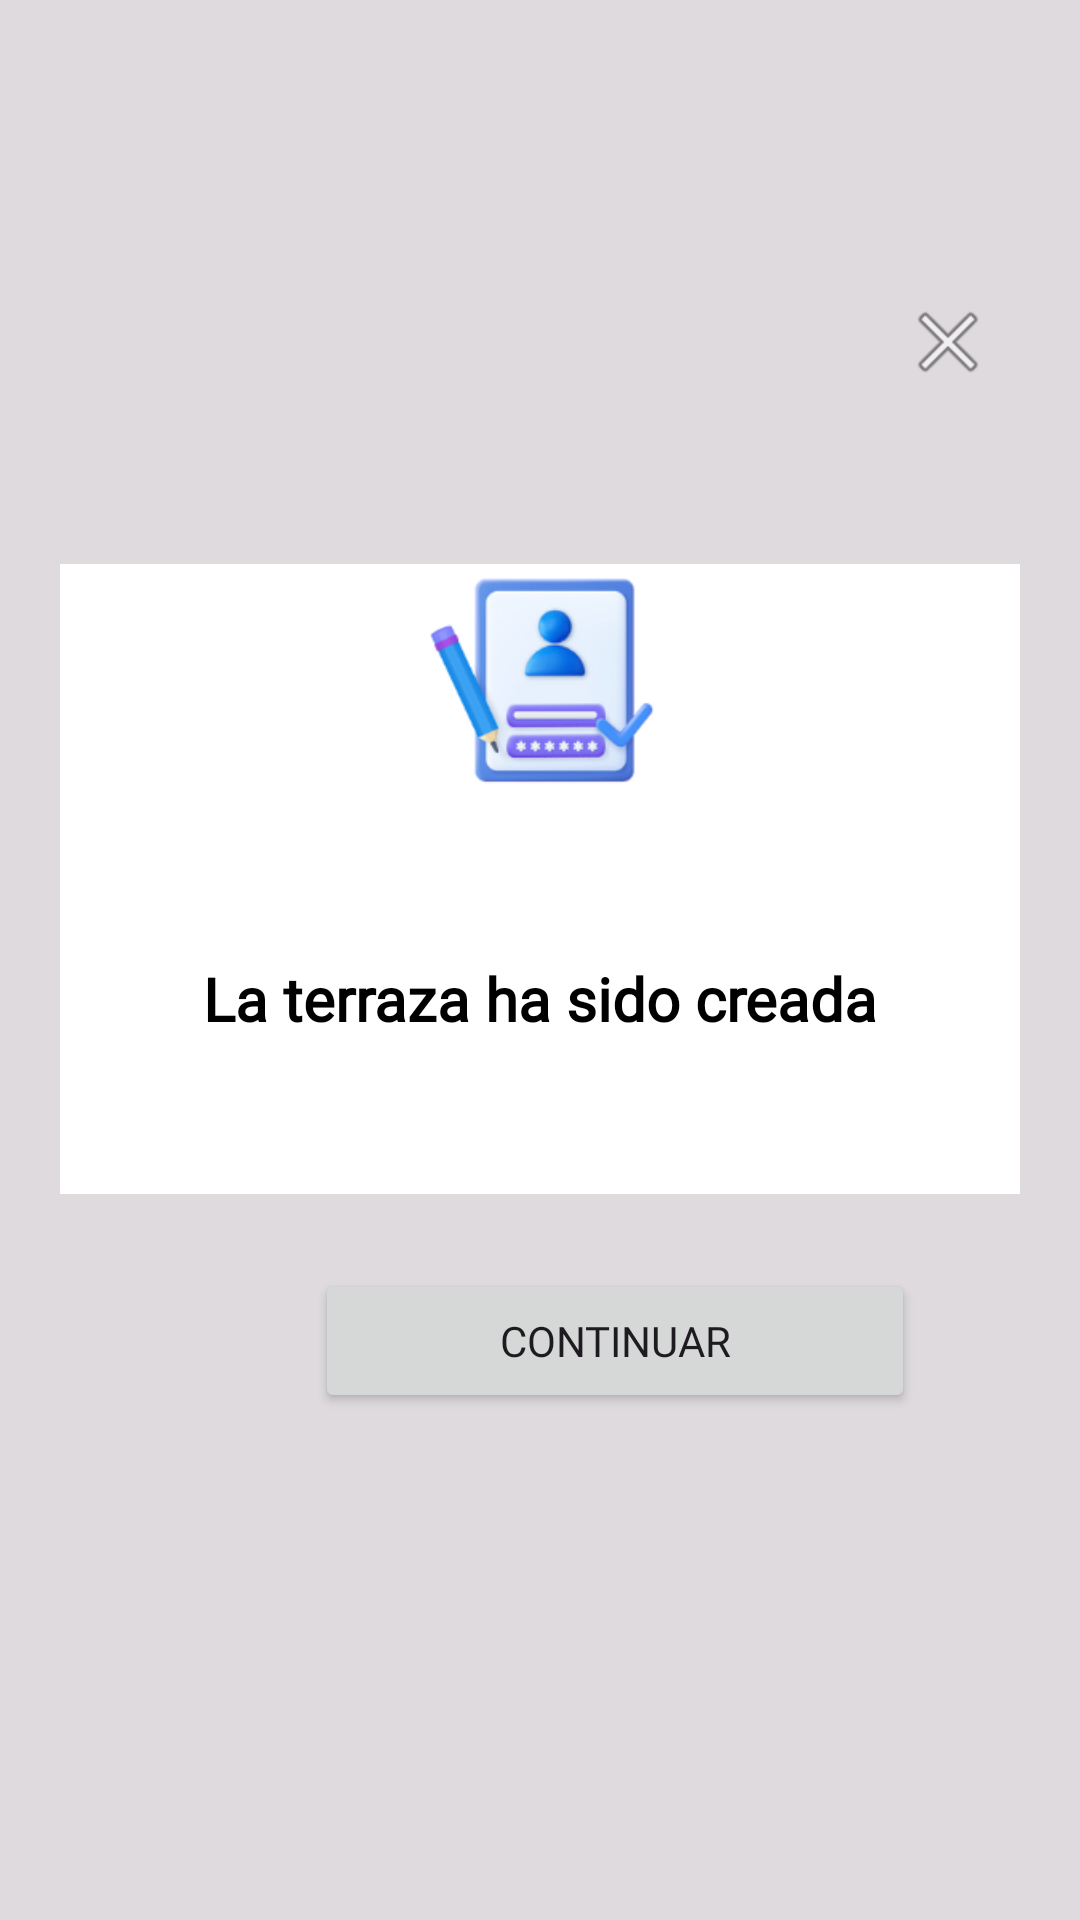

The Android layout XML behind this screen, and the referenced resources:
<!-- AndroidManifest.xml: application theme Theme.Solarsportandroidjava -->
<!-- res/layout/popup_window.xml -->
<?xml version="1.0" encoding="utf-8"?>
<androidx.constraintlayout.widget.ConstraintLayout xmlns:android="http://schemas.android.com/apk/res/android"
    xmlns:app="http://schemas.android.com/apk/res-auto"
    xmlns:tools="http://schemas.android.com/tools"
    android:id="@+id/main"
    android:layout_width="match_parent"
    android:layout_height="740dp"
    android:layout_marginBottom="120dp"
    android:background="#80BFBDBD"
    android:gravity="center_vertical"
    android:orientation="vertical"
    android:padding="20dp"
    tools:context=".PopupWindowActivity">

    <LinearLayout
        android:layout_width="match_parent"
        android:layout_height="match_parent"
        android:orientation="vertical">

        <ImageView
            android:id="@+id/close_image"
            android:layout_width="wrap_content"
            android:layout_height="wrap_content"
            android:layout_gravity="end"
            android:layout_marginTop="70dp"
            android:contentDescription="Cerrar"
            android:onClick="closePopup"
            android:padding="8dp"
            android:src="@android:drawable/ic_menu_close_clear_cancel" />

        <ImageView
            android:id="@+id/imageView"
            android:layout_width="match_parent"
            android:layout_height="80dp"
            android:layout_marginTop="50dp"
            android:background="@color/white"
            android:backgroundTint="@color/white"
            android:gravity="center"
            app:srcCompat="@drawable/registro_exitoso" />

        <TextView
            android:id="@+id/popup_text"
            android:layout_width="399dp"
            android:layout_height="130dp"
            android:layout_gravity="center"
            android:layout_marginBottom="25dp"
            android:background="@color/white"
            android:backgroundTint="@color/white"
            android:fontFamily="@font/montserrat"
            android:gravity="center"
            android:text="La terraza ha sido creada"
            android:textColor="@android:color/black"
            android:textSize="20sp"
            android:textStyle="bold" />

        <Button
            android:id="@+id/continuar_button"
            android:layout_width="200dp"
            android:layout_height="wrap_content"
            android:layout_marginStart="85dp"
            android:fontFamily="@font/montserrat"
            android:text="Continuar" />


    </LinearLayout>
</androidx.constraintlayout.widget.ConstraintLayout>
<!-- resources referenced by this layout -->
<resources>
  <color name="white">#FFFFFF</color>
  <!-- drawable registro_exitoso: png bitmap (drawable, 22388 bytes) -->
  <style name="Theme.Solarsportandroidjava" parent="Base.Theme.Solarsportandroidjava" />
  <style name="Base.Theme.Solarsportandroidjava" parent="Theme.Material3.DayNight.NoActionBar">
          
          
      </style>
</resources>
